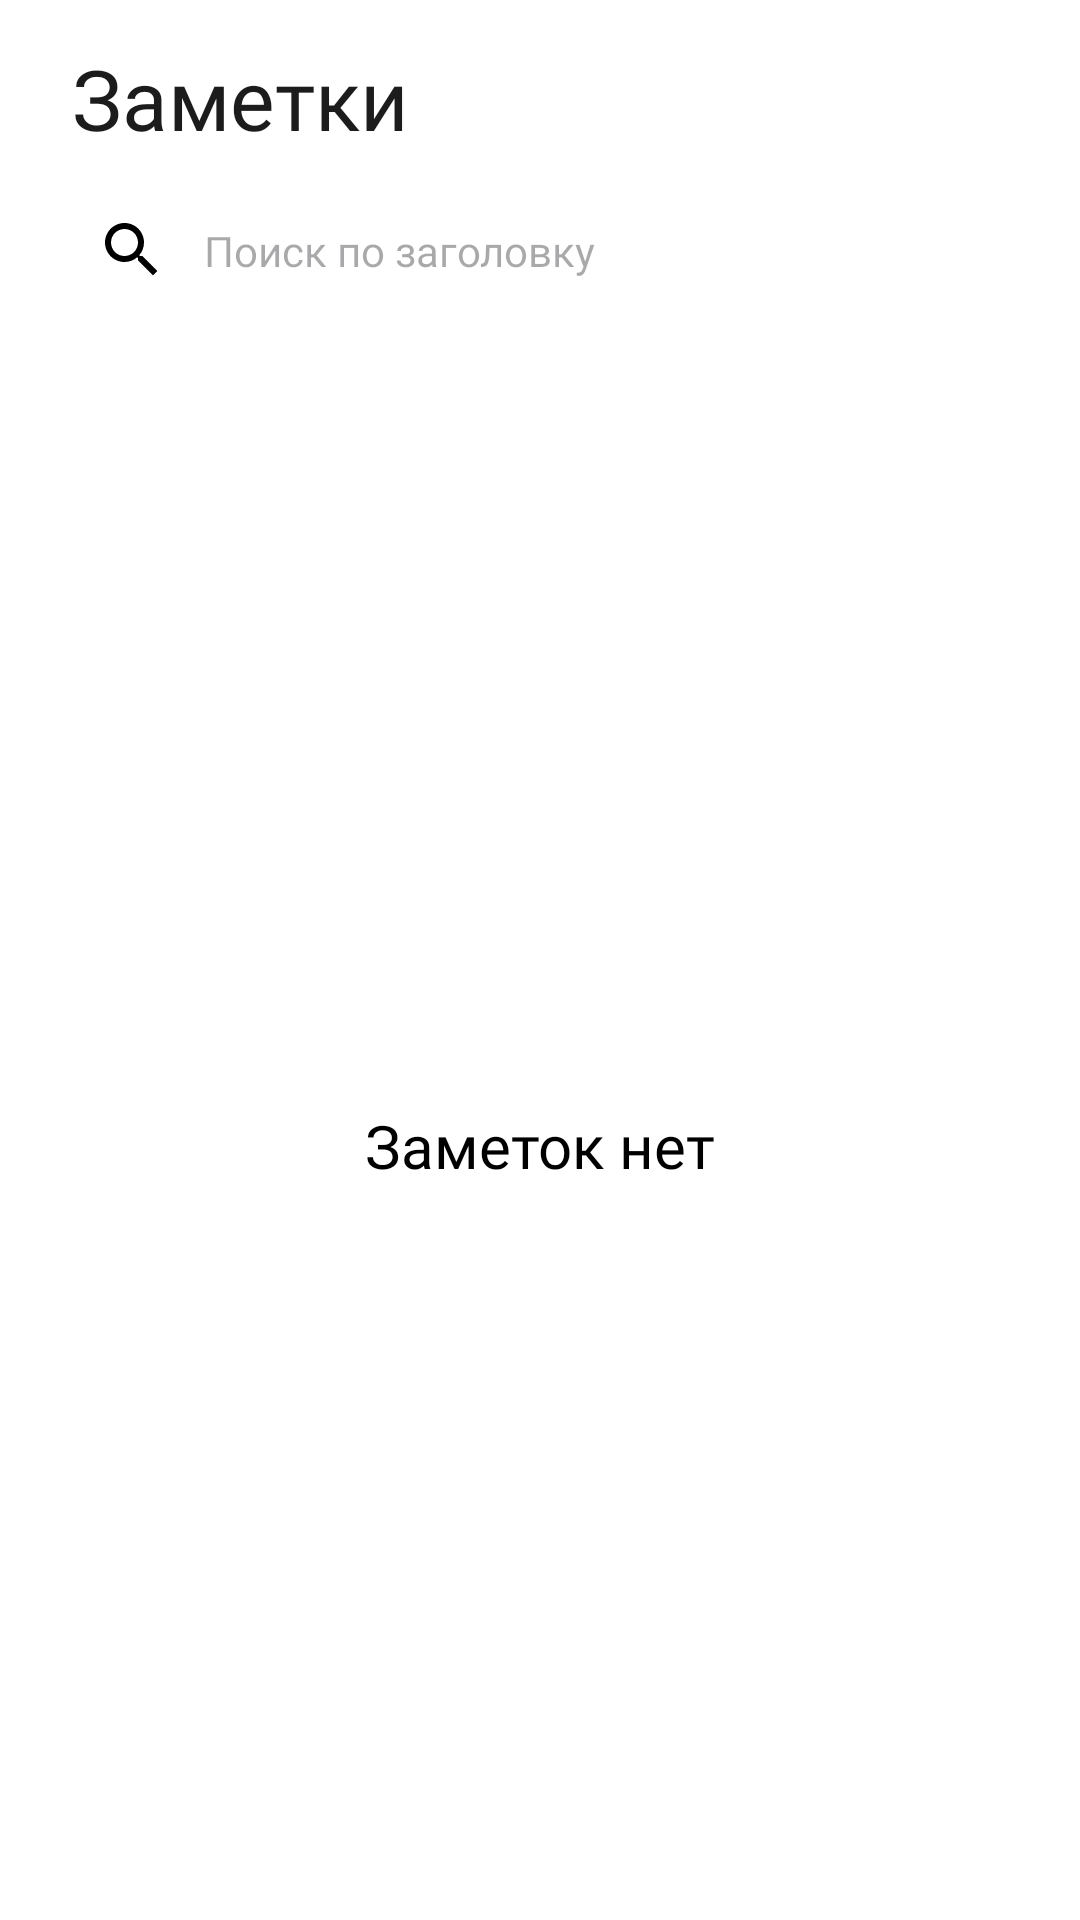

Write the Android layout XML for this screen, with the resource values it uses.
<!-- AndroidManifest.xml: application theme Light -->
<!-- res/layout/fragment_note.xml -->
<?xml version="1.0" encoding="utf-8"?>
<androidx.constraintlayout.widget.ConstraintLayout xmlns:android="http://schemas.android.com/apk/res/android"
    xmlns:app="http://schemas.android.com/apk/res-auto"
    xmlns:tools="http://schemas.android.com/tools"
    android:id="@+id/fragment_note"
    android:layout_width="match_parent"
    android:layout_height="match_parent"
    android:background="@color/white"
    tools:context=".fragments.NoteFragment">


    
    <TextView
        android:id="@+id/appbar_notes_textview"
        android:layout_width="wrap_content"
        android:layout_height="wrap_content"
        android:layout_marginStart="24dp"
        android:layout_marginTop="14dp"
        android:fontFamily="@font/nunito_sans_bold"

        android:text="@string/notes"
        android:textColor="@color/appBar"
        android:textSize="28sp"
        app:layout_constraintStart_toStartOf="parent"
        app:layout_constraintTop_toTopOf="parent" />



    
    <View
        android:id="@+id/waste_search_by_title_background"
        android:layout_width="0dp"
        android:layout_height="48dp"
        android:background="@drawable/shape_search_by_title"

        app:layout_constraintTop_toBottomOf="@id/appbar_notes_textview"
        android:layout_marginTop="8dp"
        app:layout_constraintStart_toStartOf="parent"
        android:layout_marginStart="24dp"
        app:layout_constraintEnd_toEndOf="parent"
        android:layout_marginEnd="24dp"/>

    <View
        android:layout_width="24dp"
        android:layout_height="24dp"
        android:background="@drawable/ic_search_icon"

        app:layout_constraintTop_toTopOf="@id/waste_search_by_title_background"
        app:layout_constraintBottom_toBottomOf="@id/waste_search_by_title_background"
        app:layout_constraintStart_toStartOf="@id/waste_search_by_title_background"
        android:layout_marginStart="8dp"/>

    <EditText
        android:id="@+id/search_by_title_edittext"
        android:layout_width="0dp"
        android:layout_height="wrap_content"
        android:hint="@string/search_by_title"
        android:textAppearance="@style/regularTextSettings"
        android:background="@null"

        app:layout_constraintTop_toTopOf="@id/waste_search_by_title_background"
        app:layout_constraintBottom_toBottomOf="@id/waste_search_by_title_background"
        app:layout_constraintStart_toStartOf="@id/waste_search_by_title_background"
        android:layout_marginStart="44dp"
        app:layout_constraintEnd_toEndOf="@id/waste_search_by_title_background"
        android:layout_marginEnd="16dp"/>



    
    <ListView
        android:id="@+id/notes_scrollView"
        android:layout_width="0dp"
        android:layout_height="0dp"
        android:layout_marginStart="24dp"
        android:layout_marginTop="16dp"
        android:layout_marginEnd="24dp"
        android:divider="@android:color/transparent"
        android:dividerHeight="19dp"
        app:layout_constraintBottom_toBottomOf="parent"
        app:layout_constraintEnd_toEndOf="parent"
        app:layout_constraintStart_toStartOf="parent"
        app:layout_constraintTop_toBottomOf="@+id/waste_search_by_title_background"
        tools:ignore="MissingConstraints">

    </ListView>

    <TextView
        android:id="@+id/no_notes_textview"
        android:layout_width="wrap_content"
        android:layout_height="wrap_content"
        android:text="@string/no_notes"
        android:textSize="20dp"
        android:textColor="@color/black"
        android:fontFamily="@font/nunito_sans_bold"

        app:layout_constraintTop_toTopOf="@id/notes_scrollView"
        app:layout_constraintBottom_toBottomOf="parent"
        app:layout_constraintStart_toStartOf="parent"
        app:layout_constraintEnd_toEndOf="parent"/>

    
    <Button
        android:id="@+id/add_note_button"
        style="@style/Widget.Material3.Button"
        android:layout_width="64dp"
        android:layout_height="64dp"
        android:layout_marginEnd="32dp"
        android:layout_marginBottom="32dp"
        android:backgroundTint="@color/primary"

        android:hapticFeedbackEnabled="true"
        android:insetTop="0dp"
        android:insetBottom="0dp"
        app:cornerRadius="16dp"
        app:icon="@drawable/ic_pencil"
        app:iconTint="@color/onButton"
        app:layout_constraintBottom_toBottomOf="parent"
        app:layout_constraintEnd_toEndOf="parent" />


</androidx.constraintlayout.widget.ConstraintLayout>
<!-- resources referenced by this layout -->
<resources>
  <color name="appBar">#1C1C1C</color>
  <color name="black">#FF000000</color>
  <color name="onButton">#1C1C1C</color>
  <color name="primary">#FEDD2C</color>
  <color name="white">#FFFFFFFF</color>
  <!-- drawable ic_pencil (drawable) -->
  <vector xmlns:android="http://schemas.android.com/apk/res/android"
      android:width="19dp"
      android:height="19dp"
      android:viewportWidth="19"
      android:viewportHeight="19">
    <path
        android:pathData="M0,15.25V19H3.75L14.81,7.94L11.06,4.19L0,15.25ZM17.71,5.04C18.1,4.65 18.1,4.02 17.71,3.63L15.37,1.29C14.98,0.9 14.35,0.9 13.96,1.29L12.13,3.12L15.88,6.87L17.71,5.04Z"
        android:fillColor="#1C1C1C"/>
  </vector>
  <!-- drawable ic_search_icon (drawable) -->
  <vector xmlns:android="http://schemas.android.com/apk/res/android"
      android:width="24dp"
      android:height="24dp"
      android:viewportWidth="24"
      android:viewportHeight="24">
    <group>
      <clip-path
          android:pathData="M0,0h24v24h-24z"/>
      <path
          android:pathData="M15.5,14H14.71L14.43,13.73C15.41,12.59 16,11.11 16,9.5C16,5.91 13.09,3 9.5,3C5.91,3 3,5.91 3,9.5C3,13.09 5.91,16 9.5,16C11.11,16 12.59,15.41 13.73,14.43L14,14.71V15.5L19,20.49L20.49,19L15.5,14V14ZM9.5,14C7.01,14 5,11.99 5,9.5C5,7.01 7.01,5 9.5,5C11.99,5 14,7.01 14,9.5C14,11.99 11.99,14 9.5,14Z"
          android:fillColor="#000000"/>
    </group>
  </vector>
  <string name="no_notes">Заметок нет</string>
  <string name="notes">Заметки</string>
  <string name="search_by_title">Поиск по заголовку</string>
  <style name="regularTextSettings" parent="@android:style/TextAppearance.Widget.IconMenu.Item">
          <item name="android:textColor">@color/black</item>
          <item name="fontFamily">@font/nunito_sans_regular</item>
      </style>
  <style name="Light" parent="Theme.Material3.Light.NoActionBar">
          
          <item name="colorPrimary">@color/primary</item>
          <item name="colorPrimaryVariant">@color/purple_700</item>
          <item name="colorOnPrimary">@color/black</item>
          
          <item name="colorSecondary">@color/teal_200</item>
          <item name="colorSecondaryVariant">@color/teal_700</item>
          <item name="colorOnSecondary">@color/black</item>
          
          <item name="android:statusBarColor">@color/white</item>
          
  
          <item name="colorControlActivated">@color/secondary</item>
  
          <item name="android:itemTextAppearance">@style/regularTextSettings</item>
      </style>
  <color name="purple_700">#FF3700B3</color>
  <color name="teal_200">#FF03DAC5</color>
  <color name="teal_700">#FF018786</color>
  <color name="secondary">#0077FF</color>
</resources>
